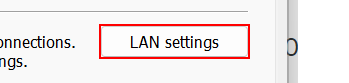
Workflow: Main

Step 1: click in window 'Connections'

Step 2: get-attribute in window 'Local Area Network (LAN) Settings' (rundll32.exe) (no picture)

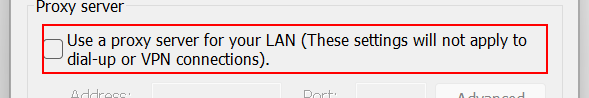
Step 3 [then]: click in window 'Local Area Network (LAN) Settings' (rundll32.exe)
